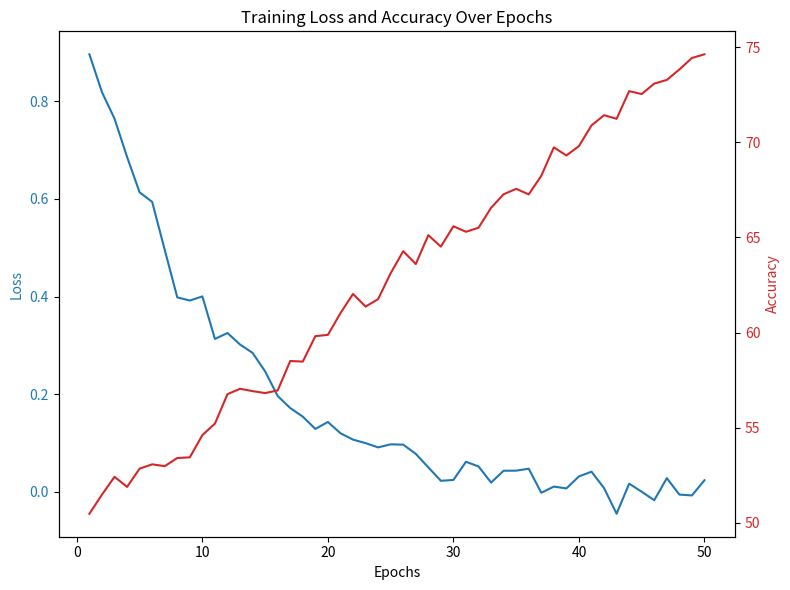

Reproduce this figure in Python.
import numpy as np
import matplotlib.pyplot as plt

# 模拟训练过程的轮次（epochs）
epochs = np.arange(1, 51)

# 模拟损失值（loss）和精度（accuracy）的变化
# 使用平滑的曲线（指数衰减）来减少震荡，并加上少量噪声
loss = np.exp(-epochs / 10) + 0.02 * np.random.randn(50)  # 更小的噪声以确保平稳
accuracy = 50 + 0.5 * epochs + 0.5 * np.random.randn(50)  # 精度逐渐上升，加入较小噪声

# 绘图
fig, ax1 = plt.subplots(figsize=(8, 6))

# 绘制损失曲线
ax1.set_xlabel('Epochs')
ax1.set_ylabel('Loss', color='tab:blue')
ax1.plot(epochs, loss, color='tab:blue', label='Loss')
ax1.tick_params(axis='y', labelcolor='tab:blue')

# 创建共享y轴的第二个坐标轴来绘制精度曲线
ax2 = ax1.twinx()
ax2.set_ylabel('Accuracy', color='tab:red')
ax2.plot(epochs, accuracy, color='tab:red', label='Accuracy')
ax2.tick_params(axis='y', labelcolor='tab:red')

# 标题和图例
plt.title('Training Loss and Accuracy Over Epochs')
fig.tight_layout()

# 保存为高质量图像（1000 DPI）
plt.savefig('./', dpi=1000)

# 显示图像
plt.show()
